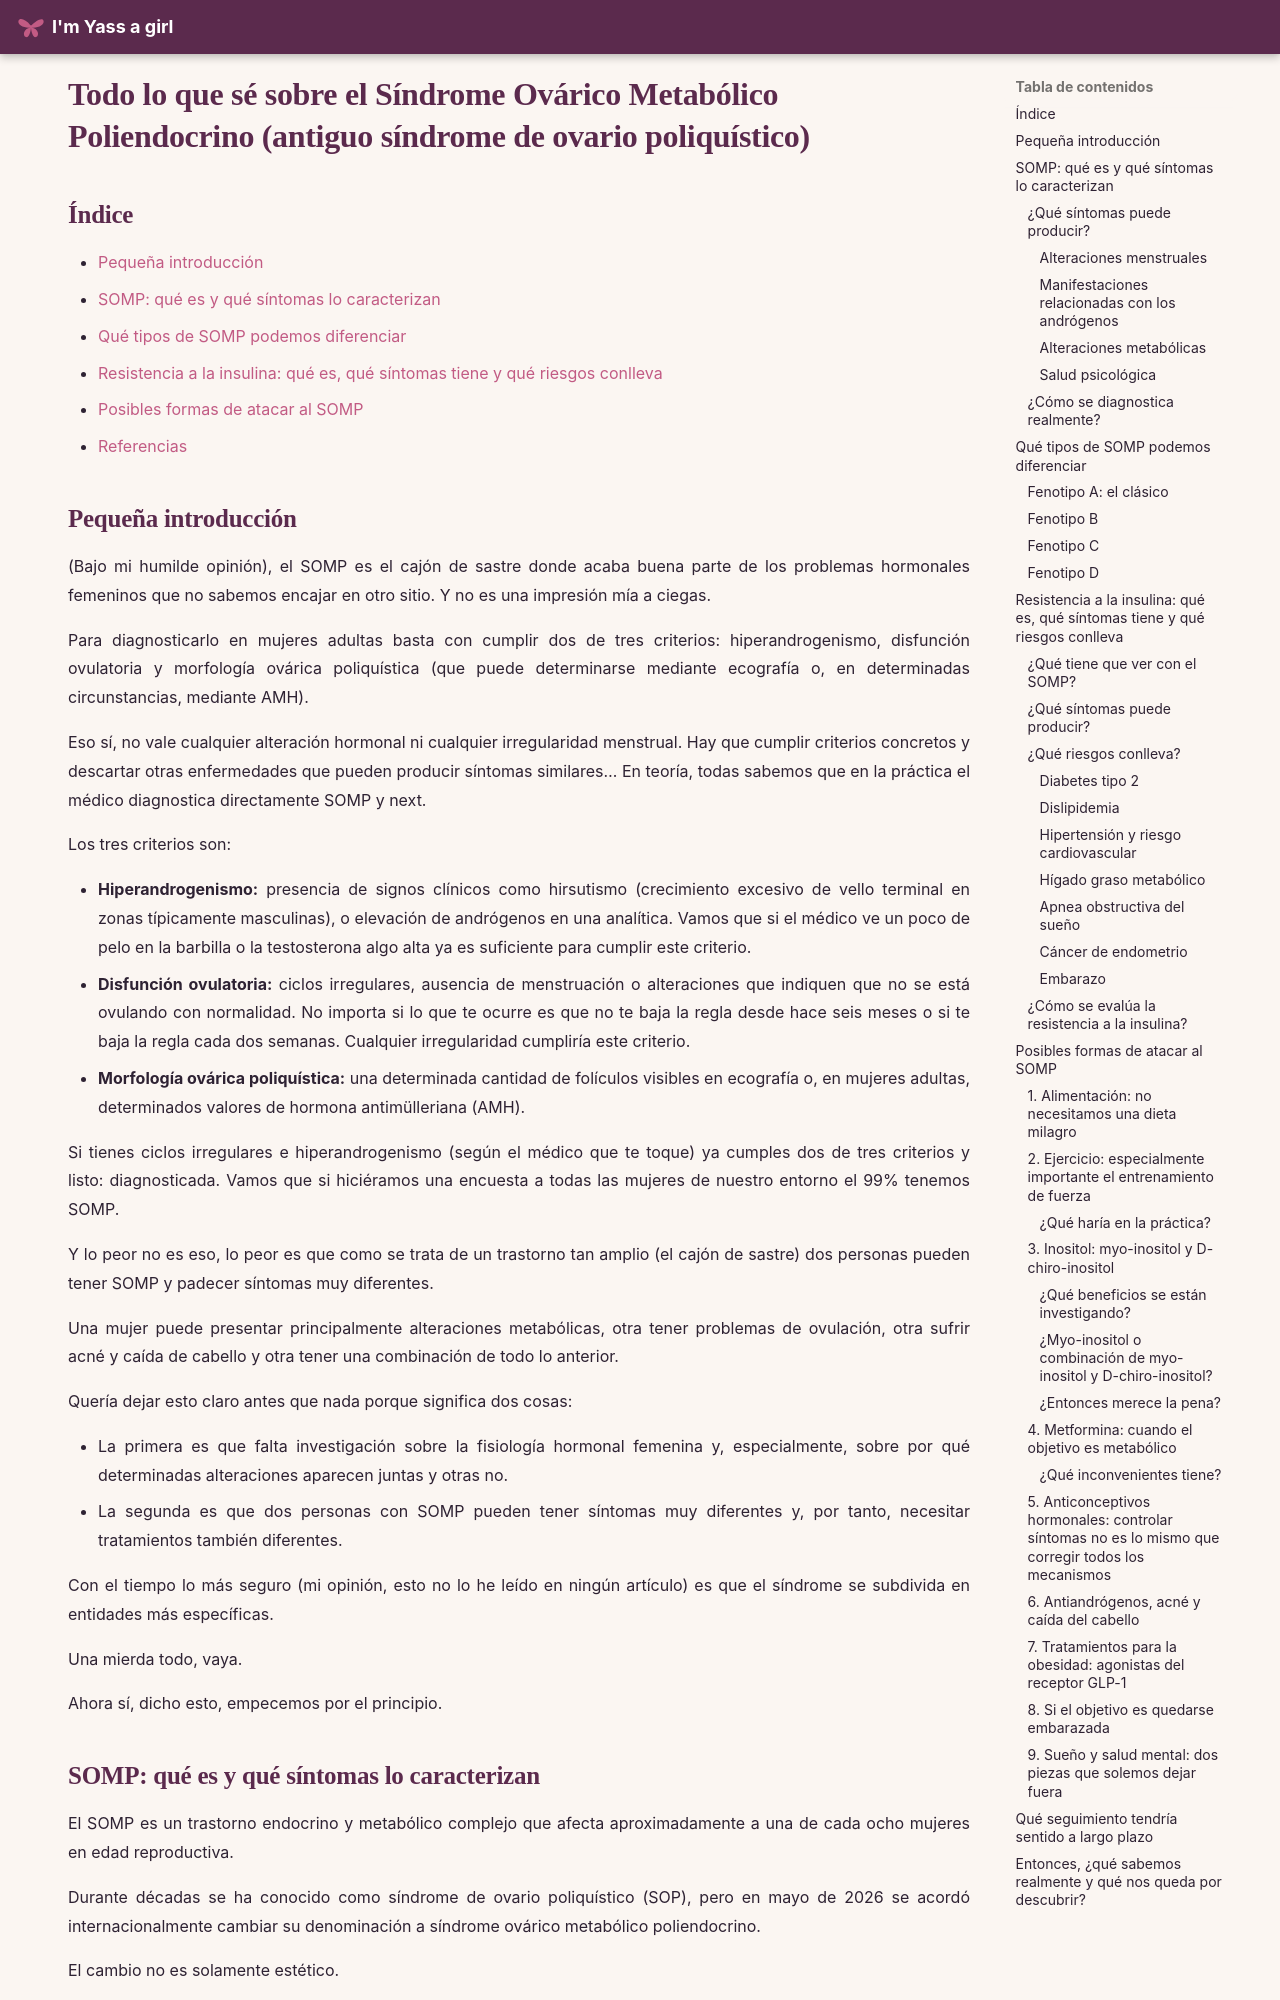

repository: imyassagirl/imyassagirl · page: salud/SOMP/index.html · generator: mkdocs

# Todo lo que sé sobre el Síndrome Ovárico Metabólico Poliendocrino (antiguo síndrome de ovario poliquístico)
## Índice

* [Pequeña introducción](#pequeña-introducción)
* [SOMP: qué es y qué síntomas lo caracterizan](#somp-qué-es-y-qué-síntomas-lo-caracterizan)
* [Qué tipos de SOMP podemos diferenciar](#qué-tipos-de-somp-podemos-diferenciar)
* [Resistencia a la insulina: qué es, qué síntomas tiene y qué riesgos conlleva](#resistencia-a-la-insulina-qué-es-qué-síntomas-tiene-y-qué-riesgos-conlleva)
* [Posibles formas de atacar al SOMP](#posibles-formas-de-atacar-al-somp)
* [Referencias](#referencias)


## Pequeña introducción

(Bajo mi humilde opinión), el SOMP es el cajón de sastre donde acaba buena parte de los problemas hormonales femeninos que no sabemos encajar en otro sitio. Y no es una impresión mía a ciegas.

Para diagnosticarlo en mujeres adultas basta con cumplir dos de tres criterios: hiperandrogenismo, disfunción ovulatoria y morfología ovárica poliquística (que puede determinarse mediante ecografía o, en determinadas circunstancias, mediante AMH).

Eso sí, no vale cualquier alteración hormonal ni cualquier irregularidad menstrual. Hay que cumplir criterios concretos y descartar otras enfermedades que pueden producir síntomas similares… En teoría, todas sabemos que en la práctica el médico diagnostica directamente SOMP y next.

Los tres criterios son:

* **Hiperandrogenismo:** presencia de signos clínicos como hirsutismo (crecimiento excesivo de vello terminal en zonas típicamente masculinas), o elevación de andrógenos en una analítica. Vamos que si el médico ve un poco de pelo en la barbilla o la testosterona algo alta ya es suficiente para cumplir este criterio.
* **Disfunción ovulatoria:** ciclos irregulares, ausencia de menstruación o alteraciones que indiquen que no se está ovulando con normalidad. No importa si lo que te ocurre es que no te baja la regla desde hace seis meses o si te baja la regla cada dos semanas. Cualquier irregularidad cumpliría este criterio.
* **Morfología ovárica poliquística:** una determinada cantidad de folículos visibles en ecografía o, en mujeres adultas, determinados valores de hormona antimülleriana (AMH).

Si tienes ciclos irregulares e hiperandrogenismo (según el médico que te toque) ya cumples dos de tres criterios y listo: diagnosticada. Vamos que si hiciéramos una encuesta a todas las mujeres de nuestro entorno el 99% tenemos SOMP.

Y lo peor no es eso, lo peor es que como se trata de un trastorno tan amplio (el cajón de sastre) dos personas pueden tener SOMP y padecer síntomas muy diferentes.

Una mujer puede presentar principalmente alteraciones metabólicas, otra tener problemas de ovulación, otra sufrir acné y caída de cabello y otra tener una combinación de todo lo anterior.

Quería dejar esto claro antes que nada porque significa dos cosas:

* La primera es que falta investigación sobre la fisiología hormonal femenina y, especialmente, sobre por qué determinadas alteraciones aparecen juntas y otras no.
* La segunda es que dos personas con SOMP pueden tener síntomas muy diferentes y, por tanto, necesitar tratamientos también diferentes.

Con el tiempo lo más seguro (mi opinión, esto no lo he leído en ningún artículo) es que el síndrome se subdivida en entidades más específicas.

Una mierda todo, vaya.

Ahora sí, dicho esto, empecemos por el principio.
